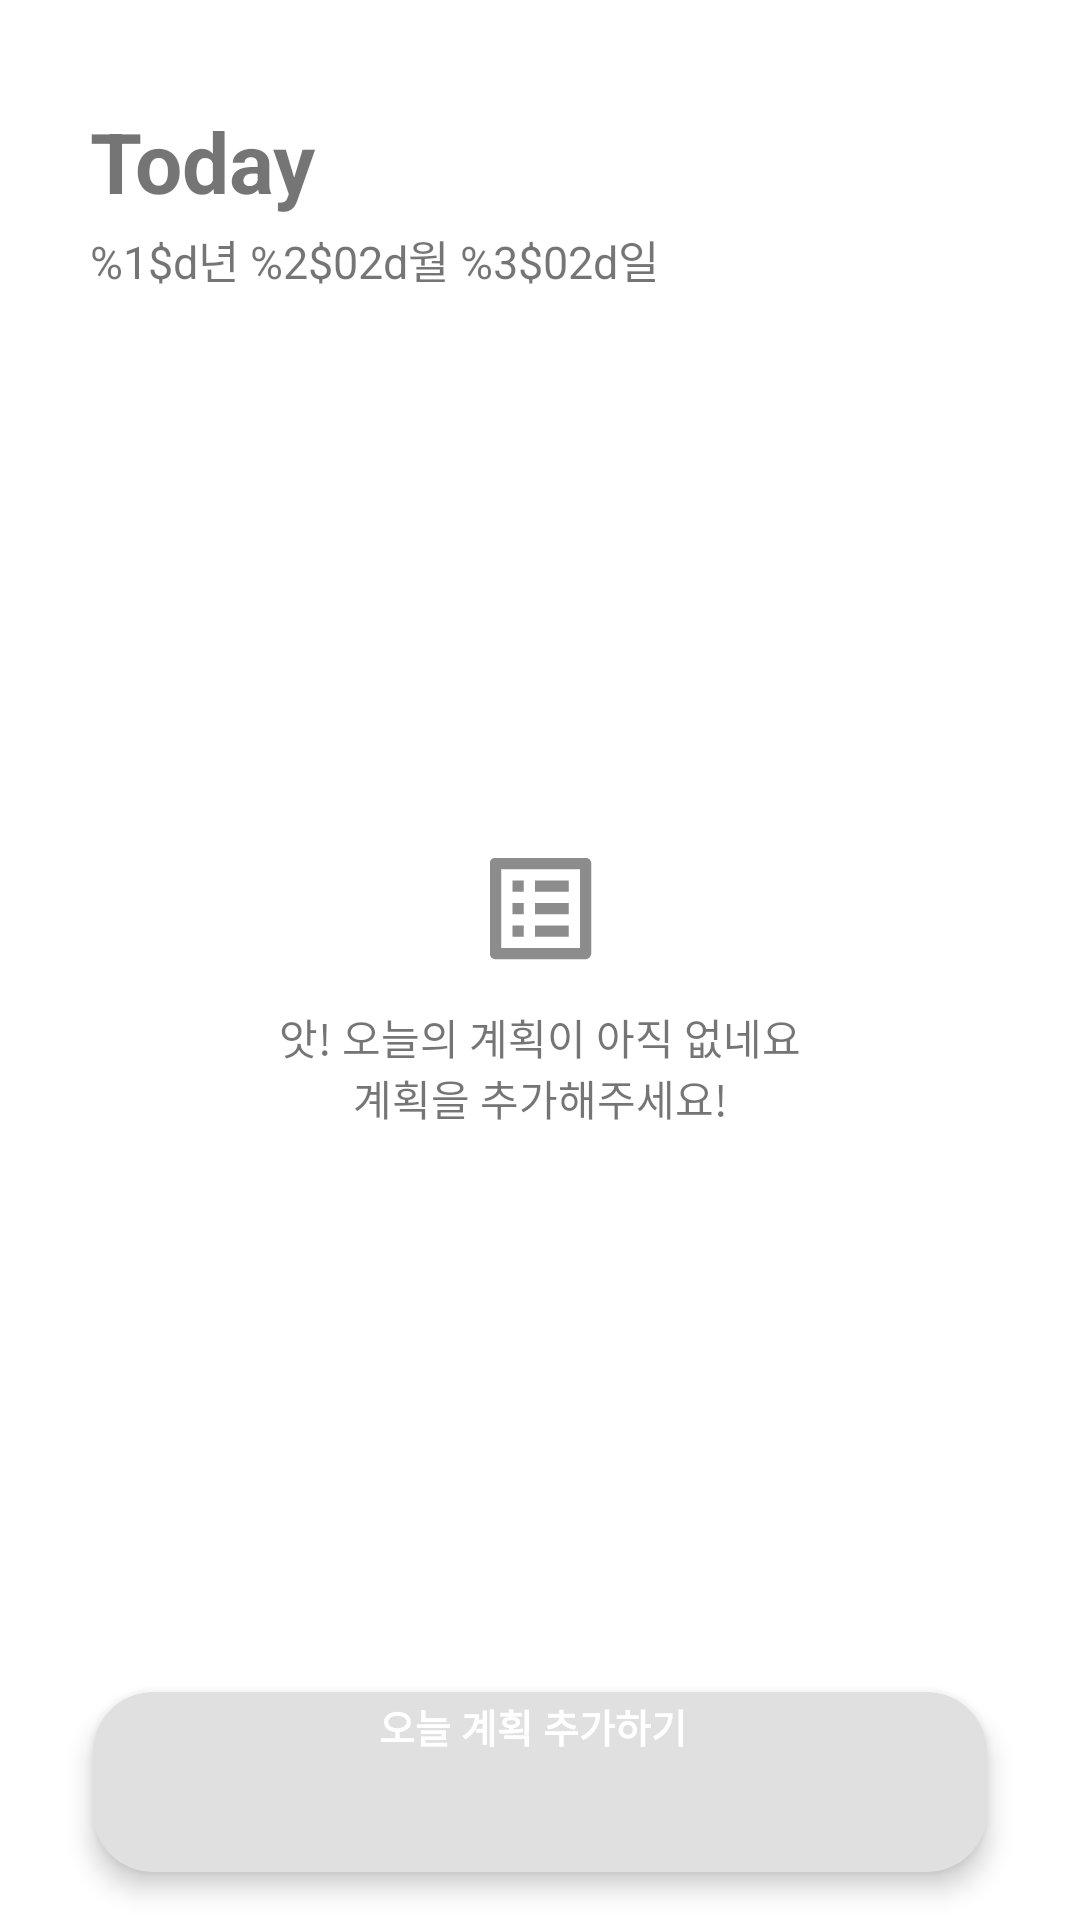

The Android layout XML behind this screen, and the referenced resources:
<!-- AndroidManifest.xml: application theme Theme.MorningIsMiracle -->
<!-- res/layout/fragment_home.xml -->
<?xml version="1.0" encoding="utf-8"?>
<layout xmlns:android="http://schemas.android.com/apk/res/android"
    xmlns:app="http://schemas.android.com/apk/res-auto">

    <androidx.constraintlayout.widget.ConstraintLayout
        android:layout_width="match_parent"
        android:layout_height="match_parent">

        <TextView
            android:id="@+id/planTitle"
            android:layout_width="wrap_content"
            android:layout_height="wrap_content"
            android:layout_marginStart="@dimen/titleTextMarginStart"
            android:layout_marginTop="@dimen/titleTextMarginTop"
            android:text="@string/planTitleToday"
            android:textSize="@dimen/titleTextSize"
            android:textStyle="bold"
            app:layout_constraintEnd_toEndOf="parent"
            app:layout_constraintHorizontal_bias="0.0"
            app:layout_constraintHorizontal_chainStyle="packed"
            app:layout_constraintStart_toStartOf="parent"
            app:layout_constraintTop_toTopOf="parent" />

        <TextView
            android:id="@+id/planTitleDate"
            android:layout_width="wrap_content"
            android:layout_height="wrap_content"
            android:layout_marginTop="3dp"
            android:text="@string/planTitleData"
            android:textSize="15sp"
            app:layout_constraintHorizontal_bias="0.0"
            app:layout_constraintStart_toStartOf="@id/planTitle"
            app:layout_constraintTop_toBottomOf="@id/planTitle" />

        <androidx.recyclerview.widget.RecyclerView
            android:id="@+id/planRecyclerView"
            android:layout_width="0dp"
            android:layout_height="0dp"
            android:layout_marginStart="@dimen/contentsMarginHorizontal"
            android:layout_marginTop="10dp"
            android:layout_marginEnd="@dimen/contentsMarginHorizontal"
            android:overScrollMode="never"
            android:paddingTop="5dp"
            android:paddingBottom="5dp"
            app:layout_constraintBottom_toTopOf="@id/addPlanBtn"
            app:layout_constraintEnd_toEndOf="parent"
            app:layout_constraintHorizontal_bias="0.0"
            app:layout_constraintStart_toStartOf="parent"
            app:layout_constraintTop_toBottomOf="@id/planTitleDate"
            app:layout_constraintVertical_bias="0.0" />

        <ImageView
            android:id="@+id/noPlanImageView"
            android:layout_width="wrap_content"
            android:layout_height="wrap_content"
            android:layout_marginStart="@dimen/contentsMarginHorizontal"
            android:layout_marginTop="@dimen/contentsMarginVertical"
            android:layout_marginEnd="@dimen/contentsMarginHorizontal"
            android:src="@drawable/ic_list"
            app:layout_constraintBottom_toTopOf="@id/noPlanTextView"
            app:layout_constraintEnd_toEndOf="parent"
            app:layout_constraintStart_toStartOf="parent"
            app:layout_constraintTop_toBottomOf="@id/planTitle"
            app:layout_constraintVertical_chainStyle="packed" />

        <TextView
            android:id="@+id/noPlanTextView"
            android:layout_width="wrap_content"
            android:layout_height="wrap_content"
            android:layout_marginStart="@dimen/contentsMarginHorizontal"
            android:layout_marginTop="10dp"
            android:layout_marginEnd="@dimen/contentsMarginHorizontal"
            android:gravity="center"
            android:text="@string/noPlanText"
            app:layout_constraintBottom_toTopOf="@id/addPlanBtn"
            app:layout_constraintEnd_toEndOf="parent"
            app:layout_constraintStart_toStartOf="parent"
            app:layout_constraintTop_toBottomOf="@id/noPlanImageView" />

        <androidx.cardview.widget.CardView
            android:id="@+id/addPlanBtn"
            android:layout_width="0dp"
            android:layout_height="60dp"
            android:layout_marginStart="31dp"
            android:layout_marginEnd="31dp"
            android:layout_marginBottom="16dp"
            app:cardBackgroundColor="@color/background_light_grey"
            app:cardCornerRadius="20dp"
            app:cardElevation="5dp"
            app:layout_constraintBottom_toBottomOf="parent"
            app:layout_constraintEnd_toEndOf="parent"
            app:layout_constraintStart_toStartOf="parent">

            <androidx.constraintlayout.widget.ConstraintLayout
                android:layout_width="match_parent"
                android:layout_height="match_parent">

                <TextView
                    android:id="@+id/planNameTextView"
                    android:layout_width="wrap_content"
                    android:layout_height="wrap_content"
                    android:layout_marginTop="10dp"
                    android:layout_marginEnd="5dp"
                    android:text="@string/addPlanText"
                    android:textColor="@color/white"
                    android:textSize="13sp"
                    android:textStyle="bold"
                    app:layout_constraintBottom_toTopOf="@id/plusImageView"
                    app:layout_constraintEnd_toEndOf="parent"
                    app:layout_constraintStart_toStartOf="parent"
                    app:layout_constraintTop_toTopOf="parent"
                    app:layout_constraintVertical_chainStyle="packed" />

                <ImageView
                    android:id="@+id/plusImageView"
                    android:layout_width="35dp"
                    android:layout_height="35dp"
                    android:src="@drawable/ic_add"
                    app:layout_constraintBottom_toBottomOf="parent"
                    app:layout_constraintEnd_toEndOf="parent"
                    app:layout_constraintStart_toStartOf="parent"
                    app:layout_constraintTop_toTopOf="parent" />
            </androidx.constraintlayout.widget.ConstraintLayout>

        </androidx.cardview.widget.CardView>

    </androidx.constraintlayout.widget.ConstraintLayout>
</layout>
<!-- resources referenced by this layout -->
<resources>
  <color name="background_light_grey">#E0E0E0</color>
  <color name="white">#FFFFFFFF</color>
  <dimen name="contentsMarginHorizontal">20dp</dimen>
  <dimen name="contentsMarginVertical">20dp</dimen>
  <dimen name="titleTextMarginStart">30dp</dimen>
  <dimen name="titleTextMarginTop">35dp</dimen>
  <dimen name="titleTextSize">28sp</dimen>
  <!-- drawable ic_list (drawable) -->
  <vector android:autoMirrored="true" android:height="45dp"
      android:tint="#8C8C8C" android:viewportHeight="24"
      android:viewportWidth="24" android:width="45dp" xmlns:android="http://schemas.android.com/apk/res/android">
      <path android:fillColor="@android:color/white" android:pathData="M19,5v14L5,19L5,5h14m1.1,-2L3.9,3c-0.5,0 -0.9,0.4 -0.9,0.9v16.2c0,0.4 0.4,0.9 0.9,0.9h16.2c0.4,0 0.9,-0.5 0.9,-0.9L21,3.9c0,-0.5 -0.5,-0.9 -0.9,-0.9zM11,7h6v2h-6L11,7zM11,11h6v2h-6v-2zM11,15h6v2h-6zM7,7h2v2L7,9zM7,11h2v2L7,13zM7,15h2v2L7,17z"/>
  </vector>
  <string name="addPlanText">오늘 계획 추가하기</string>
  <string name="noPlanText">앗! 오늘의 계획이 아직 없네요\n계획을 추가해주세요!</string>
  <string name="planTitleData">%1$d년 %2$02d월 %3$02d일</string>
  <string name="planTitleToday">Today</string>
  <style name="Theme.MorningIsMiracle" parent="Theme.MaterialComponents.DayNight.NoActionBar">
          
          <item name="colorPrimary">@color/main_6</item>
          <item name="colorPrimaryDark">@color/main_6</item>
          
          <item name="android:statusBarColor">@color/white</item>
          <item name="colorAccent">@color/main_6</item>
          
          <item name="bottomSheetDialogTheme">@style/AppBottomSheetDialogTheme</item>
      </style>
  <color name="main_6">#53ADCA</color>
  <style name="AppBottomSheetDialogTheme" parent="Theme.Design.Light.BottomSheetDialog">
          <item name="bottomSheetStyle">@style/AppModalStyle</item>
          <item name="android:windowIsFloating">false</item>
          <item name="android:backgroundDimEnabled">true</item>
          <item name="android:backgroundDimAmount">0.3</item>
      </style>
  <style name="AppModalStyle" parent="Widget.Design.BottomSheet.Modal">
          <item name="android:background">@drawable/bottom_sheet_background</item>
      </style>
</resources>
